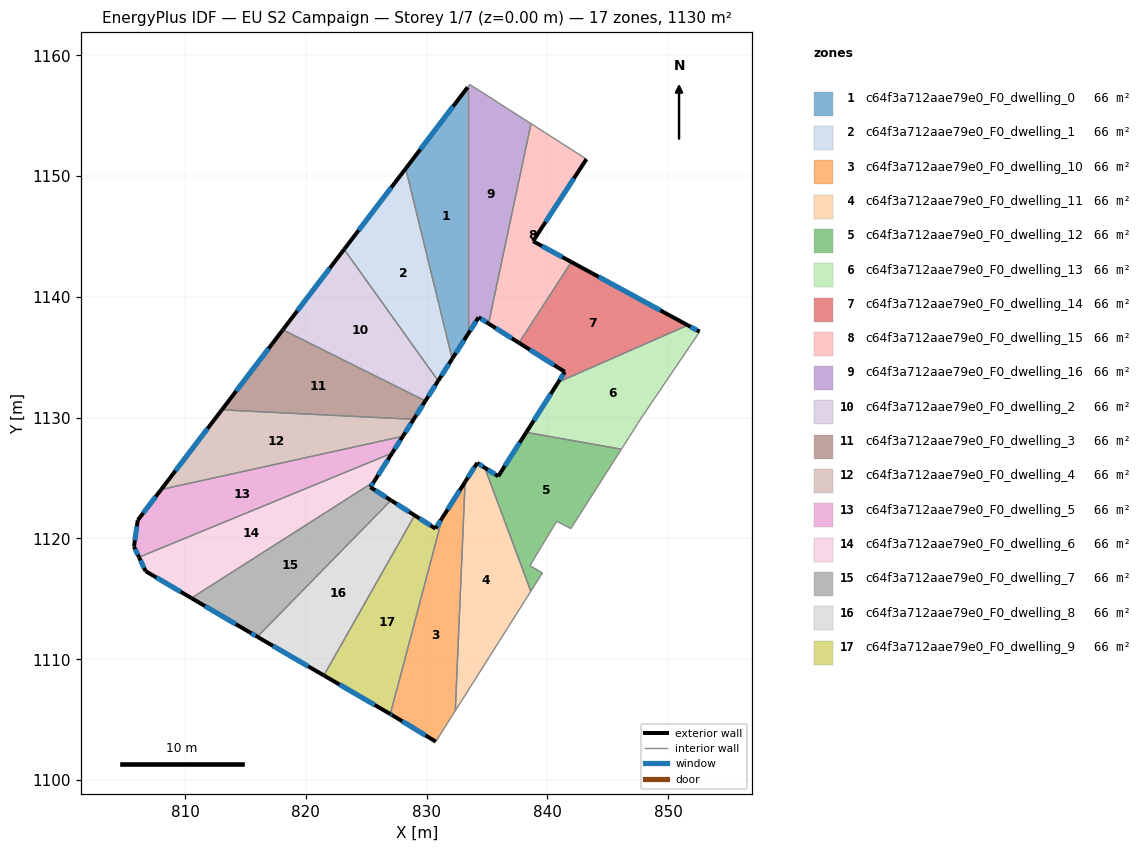
=== STOREY PLAN SPEC (per zone: floor XY polygon, exterior-wall plan segments, windows/doors) ===
zone 1: c64f3a712aae79e0_F0_dwelling_0  (66.5 m²)
  floor: (833.39, 1157.36) (833.39, 1136.88) (832.11, 1134.88) (828.26, 1150.62)
  exterior wall: (832.11, 1134.88) – (833.39, 1136.88)  [2.4 m]
    window: (832.41, 1135.35) – (833.09, 1136.41)  [2.0 m²]
  exterior wall: (833.39, 1157.36) – (828.26, 1150.62)  [8.5 m]
    window: (832.19, 1155.78) – (829.47, 1152.20)  [7.1 m²]
  interior walls: 2
zone 2: c64f3a712aae79e0_F0_dwelling_1  (66.5 m²)
  floor: (828.26, 1150.62) (832.11, 1134.88) (830.95, 1133.05) (823.16, 1143.93)
  exterior wall: (830.95, 1133.05) – (832.11, 1134.88)  [2.2 m]
    window: (831.22, 1133.48) – (831.84, 1134.45)  [1.8 m²]
  exterior wall: (828.26, 1150.62) – (823.16, 1143.93)  [8.4 m]
    window: (827.07, 1149.05) – (824.36, 1145.50)  [7.1 m²]
  interior walls: 2
zone 3: c64f3a712aae79e0_F0_dwelling_10  (66.5 m²)
  floor: (833.18, 1124.68) (832.37, 1105.74) (830.75, 1103.18) (827.12, 1105.38) (826.99, 1105.46) (831.29, 1121.70)
  exterior wall: (826.99, 1105.46) – (827.12, 1105.38)  [0.2 m]
    window: (827.02, 1105.44) – (827.09, 1105.40)  [0.1 m²]
  exterior wall: (833.18, 1124.68) – (831.29, 1121.70)  [3.5 m]
    window: (832.74, 1123.98) – (831.73, 1122.40)  [3.0 m²]
  exterior wall: (827.12, 1105.38) – (830.75, 1103.18)  [4.2 m]
    window: (827.98, 1104.87) – (829.90, 1103.70)  [3.6 m²]
  interior walls: 3
zone 4: c64f3a712aae79e0_F0_dwelling_11  (66.5 m²)
  floor: (834.80, 1125.86) (838.62, 1115.63) (832.37, 1105.74) (833.18, 1124.68) (834.18, 1126.26)
  exterior wall: (834.18, 1126.26) – (833.18, 1124.68)  [1.9 m]
    window: (833.95, 1125.89) – (833.41, 1125.05)  [1.6 m²]
  exterior wall: (834.80, 1125.86) – (834.18, 1126.26)  [0.7 m]
    window: (834.66, 1125.95) – (834.33, 1126.16)  [0.6 m²]
  interior walls: 3
zone 5: c64f3a712aae79e0_F0_dwelling_12  (66.4 m²)
  floor: (846.12, 1127.39) (841.93, 1120.82) (840.77, 1121.42) (838.55, 1117.75) (839.58, 1117.15) (838.62, 1115.63) (834.80, 1125.86) (835.92, 1125.15) (838.24, 1128.78)
  exterior wall: (835.92, 1125.15) – (834.80, 1125.86)  [1.3 m]
    window: (835.66, 1125.31) – (835.07, 1125.69)  [1.1 m²]
  exterior wall: (838.24, 1128.78) – (835.92, 1125.15)  [4.3 m]
    window: (837.70, 1127.93) – (836.47, 1126.00)  [3.6 m²]
  interior walls: 7
zone 6: c64f3a712aae79e0_F0_dwelling_13  (66.4 m²)
  floor: (852.60, 1137.12) (847.83, 1130.06) (846.12, 1127.39) (838.24, 1128.78) (840.89, 1132.94) (851.61, 1137.65)
  exterior wall: (840.89, 1132.94) – (838.24, 1128.78)  [4.9 m]
    window: (840.27, 1131.96) – (838.87, 1129.76)  [4.2 m²]
  exterior wall: (852.60, 1137.12) – (851.61, 1137.65)  [1.1 m]
    window: (852.37, 1137.24) – (851.84, 1137.53)  [0.9 m²]
  interior walls: 4
zone 7: c64f3a712aae79e0_F0_dwelling_14  (66.5 m²)
  floor: (851.61, 1137.65) (840.89, 1132.94) (841.44, 1133.79) (837.64, 1136.20) (841.98, 1142.89)
  exterior wall: (841.44, 1133.79) – (840.89, 1132.94)  [1.0 m]
    window: (841.31, 1133.59) – (841.02, 1133.14)  [0.9 m²]
  exterior wall: (837.64, 1136.20) – (841.44, 1133.79)  [4.5 m]
    window: (838.53, 1135.63) – (840.55, 1134.36)  [3.8 m²]
  exterior wall: (851.61, 1137.65) – (841.98, 1142.89)  [11.0 m]
    window: (849.35, 1138.88) – (844.24, 1141.66)  [9.3 m²]
  interior walls: 2
zone 8: c64f3a712aae79e0_F0_dwelling_15  (66.5 m²)
  floor: (843.23, 1151.41) (838.81, 1144.61) (841.98, 1142.89) (837.64, 1136.20) (835.12, 1137.79) (838.64, 1154.34)
  exterior wall: (841.98, 1142.89) – (838.81, 1144.61)  [3.6 m]
    window: (841.23, 1143.29) – (839.55, 1144.21)  [3.0 m²]
  exterior wall: (835.12, 1137.79) – (837.64, 1136.20)  [3.0 m]
    window: (835.71, 1137.41) – (837.05, 1136.57)  [2.5 m²]
  exterior wall: (838.81, 1144.61) – (843.23, 1151.41)  [8.1 m]
    window: (839.84, 1146.21) – (842.19, 1149.81)  [6.8 m²]
  interior walls: 3
zone 9: c64f3a712aae79e0_F0_dwelling_16  (66.4 m²)
  floor: (838.64, 1154.34) (835.12, 1137.79) (834.30, 1138.31) (833.39, 1136.88) (833.39, 1157.36) (833.57, 1157.59)
  exterior wall: (834.30, 1138.31) – (835.12, 1137.79)  [1.0 m]
    window: (834.49, 1138.19) – (834.93, 1137.91)  [0.8 m²]
  exterior wall: (833.39, 1136.88) – (834.30, 1138.31)  [1.7 m]
    window: (833.61, 1137.22) – (834.09, 1137.97)  [1.4 m²]
  interior walls: 4
zone 10: c64f3a712aae79e0_F0_dwelling_2  (66.4 m²)
  floor: (823.16, 1143.93) (830.95, 1133.05) (829.89, 1131.39) (818.09, 1137.28)
  exterior wall: (829.89, 1131.39) – (830.95, 1133.05)  [2.0 m]
    window: (830.14, 1131.78) – (830.70, 1132.66)  [1.7 m²]
  exterior wall: (823.16, 1143.93) – (818.09, 1137.28)  [8.4 m]
    window: (821.97, 1142.37) – (819.28, 1138.84)  [7.1 m²]
  interior walls: 2
zone 11: c64f3a712aae79e0_F0_dwelling_3  (66.5 m²)
  floor: (829.89, 1131.39) (828.92, 1129.86) (813.04, 1130.65) (818.09, 1137.28)
  exterior wall: (828.92, 1129.86) – (829.89, 1131.39)  [1.8 m]
    window: (829.15, 1130.22) – (829.66, 1131.03)  [1.5 m²]
  exterior wall: (818.09, 1137.28) – (813.04, 1130.65)  [8.3 m]
    window: (816.91, 1135.72) – (814.23, 1132.21)  [7.0 m²]
  interior walls: 2
zone 12: c64f3a712aae79e0_F0_dwelling_4  (66.4 m²)
  floor: (828.92, 1129.86) (828.03, 1128.46) (808.01, 1124.05) (813.04, 1130.65)
  exterior wall: (828.03, 1128.46) – (828.92, 1129.86)  [1.7 m]
    window: (828.24, 1128.79) – (828.71, 1129.53)  [1.4 m²]
  exterior wall: (813.04, 1130.65) – (808.01, 1124.05)  [8.3 m]
    window: (811.86, 1129.10) – (809.19, 1125.60)  [7.0 m²]
  interior walls: 2
zone 13: c64f3a712aae79e0_F0_dwelling_5  (66.4 m²)
  floor: (828.03, 1128.46) (827.14, 1127.07) (806.18, 1118.45) (805.77, 1119.33) (806.08, 1121.51) (808.01, 1124.05)
  exterior wall: (808.01, 1124.05) – (806.08, 1121.51)  [3.2 m]
    window: (807.56, 1123.45) – (806.53, 1122.11)  [2.7 m²]
  exterior wall: (827.14, 1127.07) – (828.03, 1128.46)  [1.6 m]
    window: (827.35, 1127.40) – (827.82, 1128.13)  [1.4 m²]
  exterior wall: (805.77, 1119.33) – (806.18, 1118.45)  [1.0 m]
    window: (805.87, 1119.12) – (806.09, 1118.65)  [0.8 m²]
  exterior wall: (806.08, 1121.51) – (805.77, 1119.33)  [2.2 m]
    window: (806.01, 1121.00) – (805.84, 1119.84)  [1.9 m²]
  interior walls: 2
zone 14: c64f3a712aae79e0_F0_dwelling_6  (66.4 m²)
  floor: (827.14, 1127.07) (825.63, 1124.69) (810.52, 1115.06) (806.73, 1117.29) (806.18, 1118.45)
  exterior wall: (825.63, 1124.69) – (827.14, 1127.07)  [2.8 m]
    window: (825.98, 1125.25) – (826.79, 1126.51)  [2.4 m²]
  exterior wall: (806.73, 1117.29) – (810.52, 1115.06)  [4.4 m]
    window: (807.62, 1116.77) – (809.63, 1115.59)  [3.7 m²]
  exterior wall: (806.18, 1118.45) – (806.73, 1117.29)  [1.3 m]
    window: (806.31, 1118.18) – (806.60, 1117.56)  [1.1 m²]
  interior walls: 2
zone 15: c64f3a712aae79e0_F0_dwelling_7  (66.4 m²)
  floor: (825.63, 1124.69) (825.34, 1124.24) (827.04, 1123.16) (815.98, 1111.86) (815.33, 1112.24) (810.52, 1115.06)
  exterior wall: (825.34, 1124.24) – (825.63, 1124.69)  [0.5 m]
    window: (825.41, 1124.35) – (825.56, 1124.59)  [0.5 m²]
  exterior wall: (827.04, 1123.16) – (825.34, 1124.24)  [2.0 m]
    window: (826.65, 1123.41) – (825.74, 1123.99)  [1.7 m²]
  exterior wall: (815.33, 1112.24) – (815.98, 1111.86)  [0.8 m]
    window: (815.48, 1112.15) – (815.83, 1111.95)  [0.6 m²]
  exterior wall: (810.52, 1115.06) – (815.33, 1112.24)  [5.6 m]
    window: (811.65, 1114.40) – (814.20, 1112.90)  [4.7 m²]
  interior walls: 2
zone 16: c64f3a712aae79e0_F0_dwelling_8  (66.5 m²)
  floor: (829.01, 1121.91) (821.48, 1108.66) (815.98, 1111.86) (827.04, 1123.16)
  exterior wall: (829.01, 1121.91) – (827.04, 1123.16)  [2.3 m]
    window: (828.55, 1122.21) – (827.51, 1122.87)  [2.0 m²]
  exterior wall: (815.98, 1111.86) – (821.48, 1108.66)  [6.4 m]
    window: (817.27, 1111.11) – (820.19, 1109.41)  [5.4 m²]
  interior walls: 2
zone 17: c64f3a712aae79e0_F0_dwelling_9  (66.4 m²)
  floor: (831.29, 1121.70) (826.99, 1105.46) (821.48, 1108.66) (829.01, 1121.91) (830.73, 1120.82)
  exterior wall: (830.73, 1120.82) – (829.01, 1121.91)  [2.0 m]
    window: (830.32, 1121.07) – (829.41, 1121.66)  [1.7 m²]
  exterior wall: (831.29, 1121.70) – (830.73, 1120.82)  [1.0 m]
    window: (831.16, 1121.49) – (830.86, 1121.03)  [0.9 m²]
  exterior wall: (821.48, 1108.66) – (826.99, 1105.46)  [6.4 m]
    window: (822.78, 1107.91) – (825.70, 1106.21)  [5.4 m²]
  interior walls: 2

=== DERIVED (storey summary) ===
Building: EU S2 Campaign
Storey: 1 of 7  (floor level z = 0.00 m)
Storey gross floor area: 1129.6 m²
Zones on this storey: 17
  - c64f3a712aae79e0_F0_dwelling_0: floor 66.5 m²; exterior wall 10.8 m (32.5 m²); 2 window(s) 9.2 m²; WWR 28.1%
  - c64f3a712aae79e0_F0_dwelling_1: floor 66.5 m²; exterior wall 10.6 m (31.7 m²); 2 window(s) 8.9 m²; WWR 28.1%
  - c64f3a712aae79e0_F0_dwelling_10: floor 66.5 m²; exterior wall 7.9 m (23.8 m²); 3 window(s) 6.7 m²; WWR 28.1%
  - c64f3a712aae79e0_F0_dwelling_11: floor 66.5 m²; exterior wall 2.6 m (7.8 m²); 2 window(s) 2.2 m²; WWR 28.1%
  - c64f3a712aae79e0_F0_dwelling_12: floor 66.4 m²; exterior wall 5.6 m (16.9 m²); 2 window(s) 4.8 m²; WWR 28.1%
  - c64f3a712aae79e0_F0_dwelling_13: floor 66.4 m²; exterior wall 6.1 m (18.2 m²); 2 window(s) 5.1 m²; WWR 28.1%
  - c64f3a712aae79e0_F0_dwelling_14: floor 66.5 m²; exterior wall 16.5 m (49.4 m²); 3 window(s) 13.9 m²; WWR 28.1%
  - c64f3a712aae79e0_F0_dwelling_15: floor 66.5 m²; exterior wall 14.7 m (44.1 m²); 3 window(s) 12.4 m²; WWR 28.1%
  - c64f3a712aae79e0_F0_dwelling_16: floor 66.4 m²; exterior wall 2.7 m (8.0 m²); 2 window(s) 2.2 m²; WWR 28.1%
  - c64f3a712aae79e0_F0_dwelling_2: floor 66.4 m²; exterior wall 10.3 m (31.0 m²); 2 window(s) 8.7 m²; WWR 28.1%
  - c64f3a712aae79e0_F0_dwelling_3: floor 66.5 m²; exterior wall 10.1 m (30.4 m²); 2 window(s) 8.6 m²; WWR 28.1%
  - c64f3a712aae79e0_F0_dwelling_4: floor 66.4 m²; exterior wall 10.0 m (29.9 m²); 2 window(s) 8.4 m²; WWR 28.1%
  - c64f3a712aae79e0_F0_dwelling_5: floor 66.4 m²; exterior wall 8.0 m (24.1 m²); 4 window(s) 6.8 m²; WWR 28.1%
  - c64f3a712aae79e0_F0_dwelling_6: floor 66.4 m²; exterior wall 8.5 m (25.5 m²); 3 window(s) 7.2 m²; WWR 28.1%
  - c64f3a712aae79e0_F0_dwelling_7: floor 66.4 m²; exterior wall 8.9 m (26.7 m²); 4 window(s) 7.5 m²; WWR 28.1%
  - c64f3a712aae79e0_F0_dwelling_8: floor 66.5 m²; exterior wall 8.7 m (26.1 m²); 2 window(s) 7.3 m²; WWR 28.1%
  - c64f3a712aae79e0_F0_dwelling_9: floor 66.4 m²; exterior wall 9.5 m (28.4 m²); 3 window(s) 8.0 m²; WWR 28.1%
Zone adjacency (shared interzone walls):
  - c64f3a712aae79e0_F0_dwelling_0 ↔ c64f3a712aae79e0_F0_dwelling_1
  - c64f3a712aae79e0_F0_dwelling_0 ↔ c64f3a712aae79e0_F0_dwelling_16
  - c64f3a712aae79e0_F0_dwelling_1 ↔ c64f3a712aae79e0_F0_dwelling_2
  - c64f3a712aae79e0_F0_dwelling_10 ↔ c64f3a712aae79e0_F0_dwelling_11
  - c64f3a712aae79e0_F0_dwelling_10 ↔ c64f3a712aae79e0_F0_dwelling_9
  - c64f3a712aae79e0_F0_dwelling_11 ↔ c64f3a712aae79e0_F0_dwelling_12
  - c64f3a712aae79e0_F0_dwelling_12 ↔ c64f3a712aae79e0_F0_dwelling_13
  - c64f3a712aae79e0_F0_dwelling_13 ↔ c64f3a712aae79e0_F0_dwelling_14
  - c64f3a712aae79e0_F0_dwelling_14 ↔ c64f3a712aae79e0_F0_dwelling_15
  - c64f3a712aae79e0_F0_dwelling_15 ↔ c64f3a712aae79e0_F0_dwelling_16
  - c64f3a712aae79e0_F0_dwelling_2 ↔ c64f3a712aae79e0_F0_dwelling_3
  - c64f3a712aae79e0_F0_dwelling_3 ↔ c64f3a712aae79e0_F0_dwelling_4
  - c64f3a712aae79e0_F0_dwelling_4 ↔ c64f3a712aae79e0_F0_dwelling_5
  - c64f3a712aae79e0_F0_dwelling_5 ↔ c64f3a712aae79e0_F0_dwelling_6
  - c64f3a712aae79e0_F0_dwelling_6 ↔ c64f3a712aae79e0_F0_dwelling_7
  - c64f3a712aae79e0_F0_dwelling_7 ↔ c64f3a712aae79e0_F0_dwelling_8
  - c64f3a712aae79e0_F0_dwelling_8 ↔ c64f3a712aae79e0_F0_dwelling_9